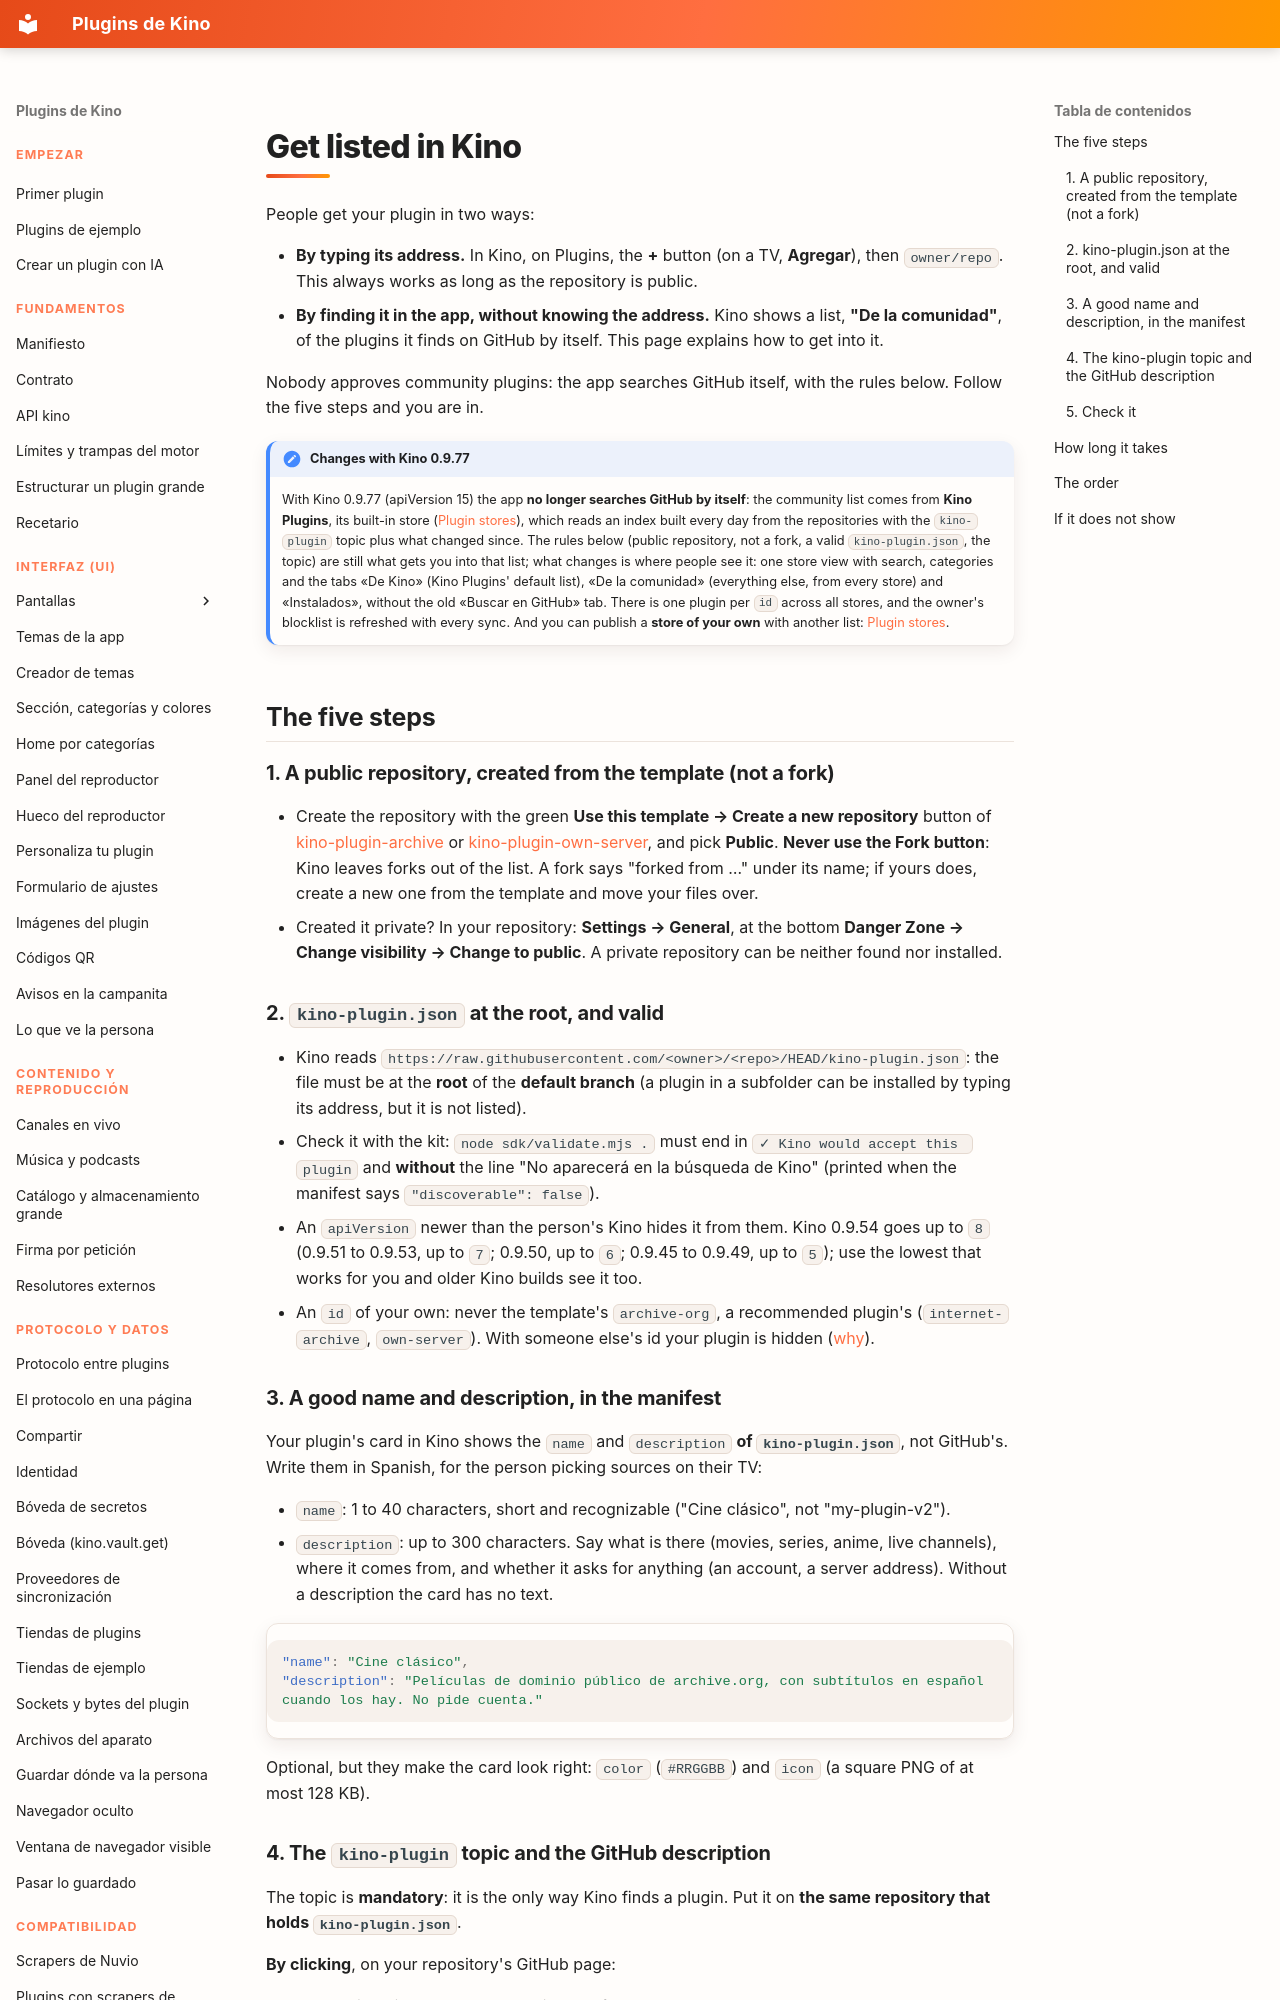

repository: kinotvapp/kino-plugins · page: listed.en/index.html · generator: mkdocs

# Get listed in Kino

People get your plugin in two ways:

- **By typing its address.** In Kino, on Plugins, the **+** button (on a TV, **Agregar**), then
  `owner/repo`. This always works as long as the repository is public.
- **By finding it in the app, without knowing the address.** Kino shows a list, **"De la
  comunidad"**, of the plugins it finds on GitHub by itself. This page explains how to get into it.

Nobody approves community plugins: the app searches GitHub itself, with the rules below. Follow the
five steps and you are in.

!!! note "Changes with Kino 0.9.77"
    With Kino 0.9.77 (apiVersion 15) the app **no longer searches GitHub by itself**: the
    community list comes from **Kino Plugins**, its built-in store ([Plugin stores](plugin-stores.md#kino-plugins)), which
    reads an index built every day from the repositories with the `kino-plugin` topic plus what changed since. The rules below
    (public repository, not a fork, a valid `kino-plugin.json`, the topic) are still what gets you into that list; what
    changes is where people see it: one store view with search, categories and the tabs «De Kino» (Kino Plugins' default
    list), «De la comunidad» (everything else, from every store) and «Instalados», without the old «Buscar en GitHub» tab.
    There is one plugin per `id` across all stores, and the owner's blocklist is refreshed with every sync. And you can publish a **store of your own** with another list: [Plugin stores](plugin-stores.md).

## The five steps { #steps }

### 1. A public repository, created from the template (not a fork) { #public-not-fork }

- Create the repository with the green **Use this template → Create a new repository** button of
  [kino-plugin-archive](https://github.com/kinotvapp/kino-plugin-archive) or
  [kino-plugin-own-server](https://github.com/kinotvapp/kino-plugin-own-server), and pick **Public**.
  **Never use the Fork button**: Kino leaves forks out of the list. A fork says "forked from …" under
  its name; if yours does, create a new one from the template and move your files over.
- Created it private? In your repository: **Settings → General**, at the bottom **Danger Zone →
  Change visibility → Change to public**. A private repository can be neither found nor installed.

### 2. `kino-plugin.json` at the root, and valid { #valid-manifest }

- Kino reads `https://raw.githubusercontent.com/<owner>/<repo>/HEAD/kino-plugin.json`: the file must
  be at the **root** of the **default branch** (a plugin in a subfolder can be installed by typing its
  address, but it is not listed).
- Check it with the kit: `node sdk/validate.mjs .` must end in `✓ Kino would accept this plugin` and
  **without** the line "No aparecerá en la búsqueda de Kino" (printed when the manifest says
  `"discoverable": false`).
- An `apiVersion` newer than the person's Kino hides it from them. Kino 0.9.54 goes up to `8` (0.9.51 to 0.9.53, up to `7`; 0.9.50, up to `6`; 0.9.45 to 0.9.49, up to `5`); use the
  lowest that works for you and older Kino builds see it too.
- An `id` of your own: never the template's `archive-org`, a recommended plugin's
  (`internet-archive`, `own-server`). With someone else's id your plugin is hidden
  ([why](publish.md#discovery-hidden)).

### 3. A good name and description, in the manifest { #name-description }

Your plugin's card in Kino shows the `name` and `description` **of `kino-plugin.json`**, not GitHub's.
Write them in Spanish, for the person picking sources on their TV:

- `name`: 1 to 40 characters, short and recognizable ("Cine clásico", not "my-plugin-v2").
- `description`: up to 300 characters. Say what is there (movies, series, anime, live channels),
  where it comes from, and whether it asks for anything (an account, a server address). Without a
  description the card has no text.

```json
"name": "Cine clásico",
"description": "Películas de dominio público de archive.org, con subtítulos en español cuando los hay. No pide cuenta."
```

Optional, but they make the card look right: `color` (`#RRGGBB`) and `icon` (a square PNG of at most
128 KB).
